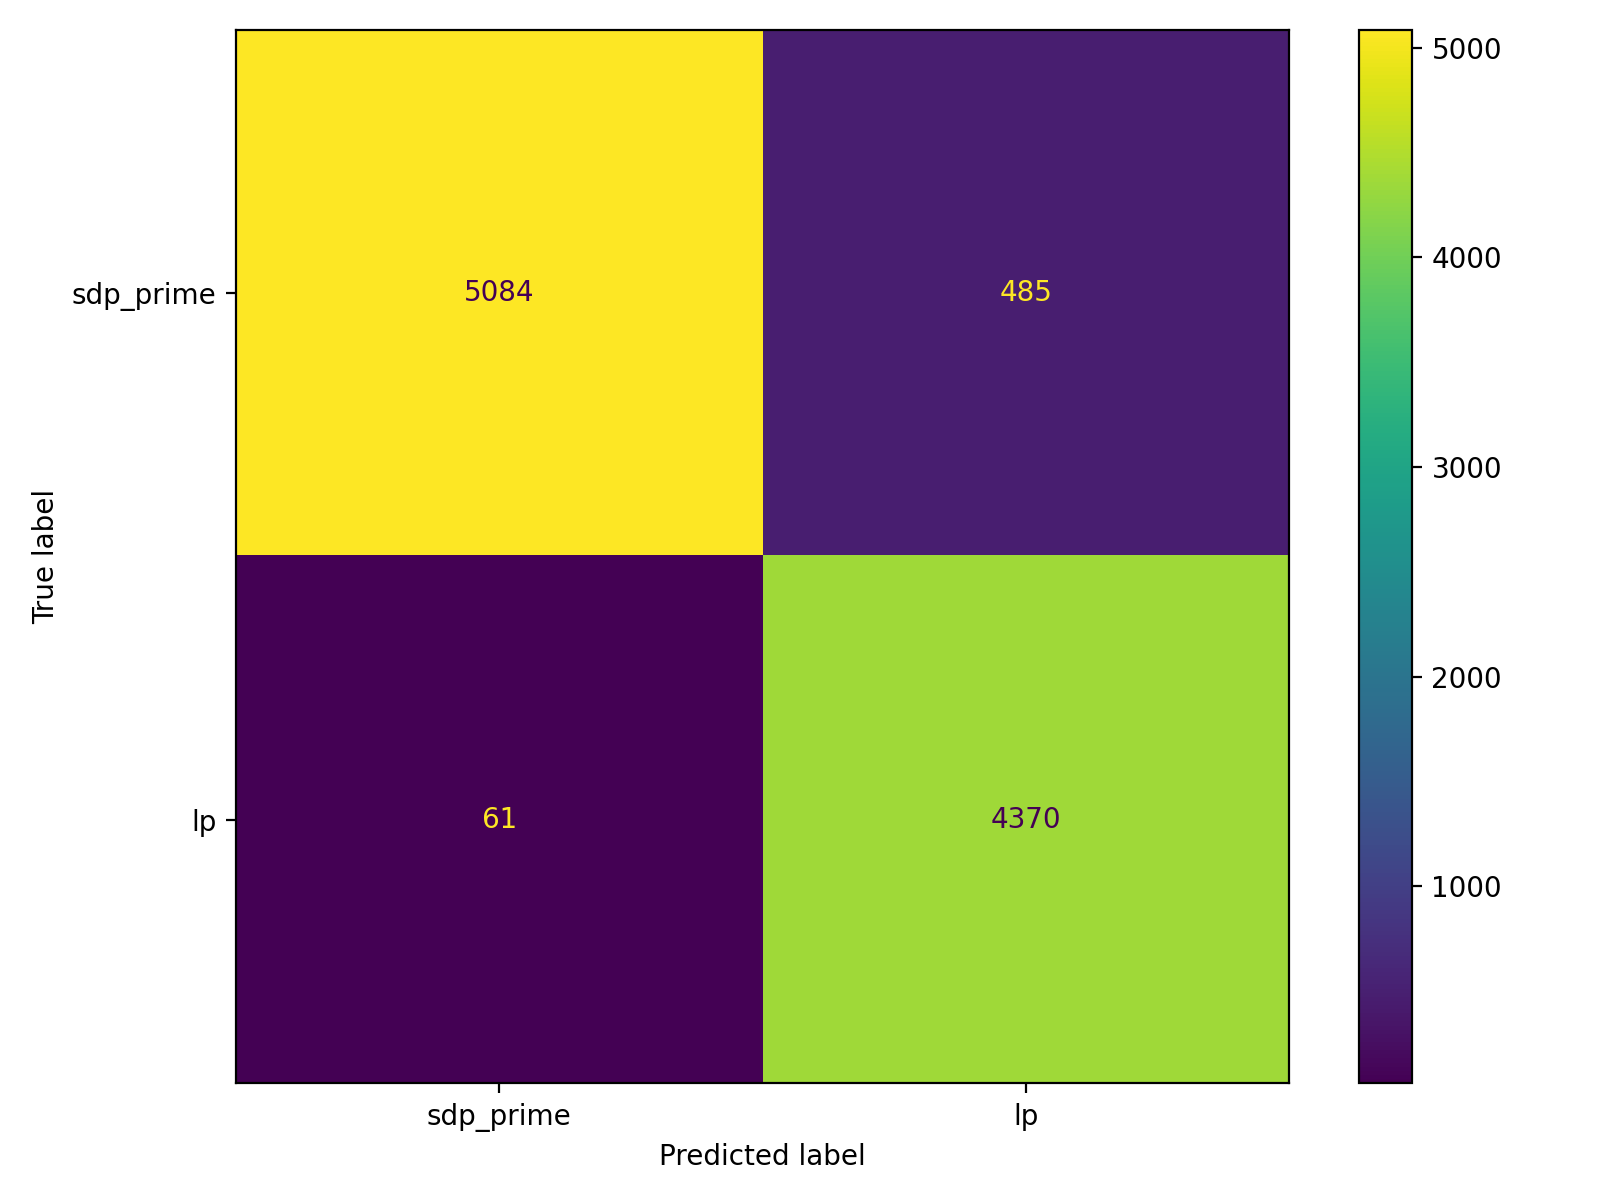

The file beside this chart, header and first rows:
, pred_sdp_prime(0), pred_lp(1)
true_sdp_prime(0), 5084, 485
true_lp(1), 61, 4370
